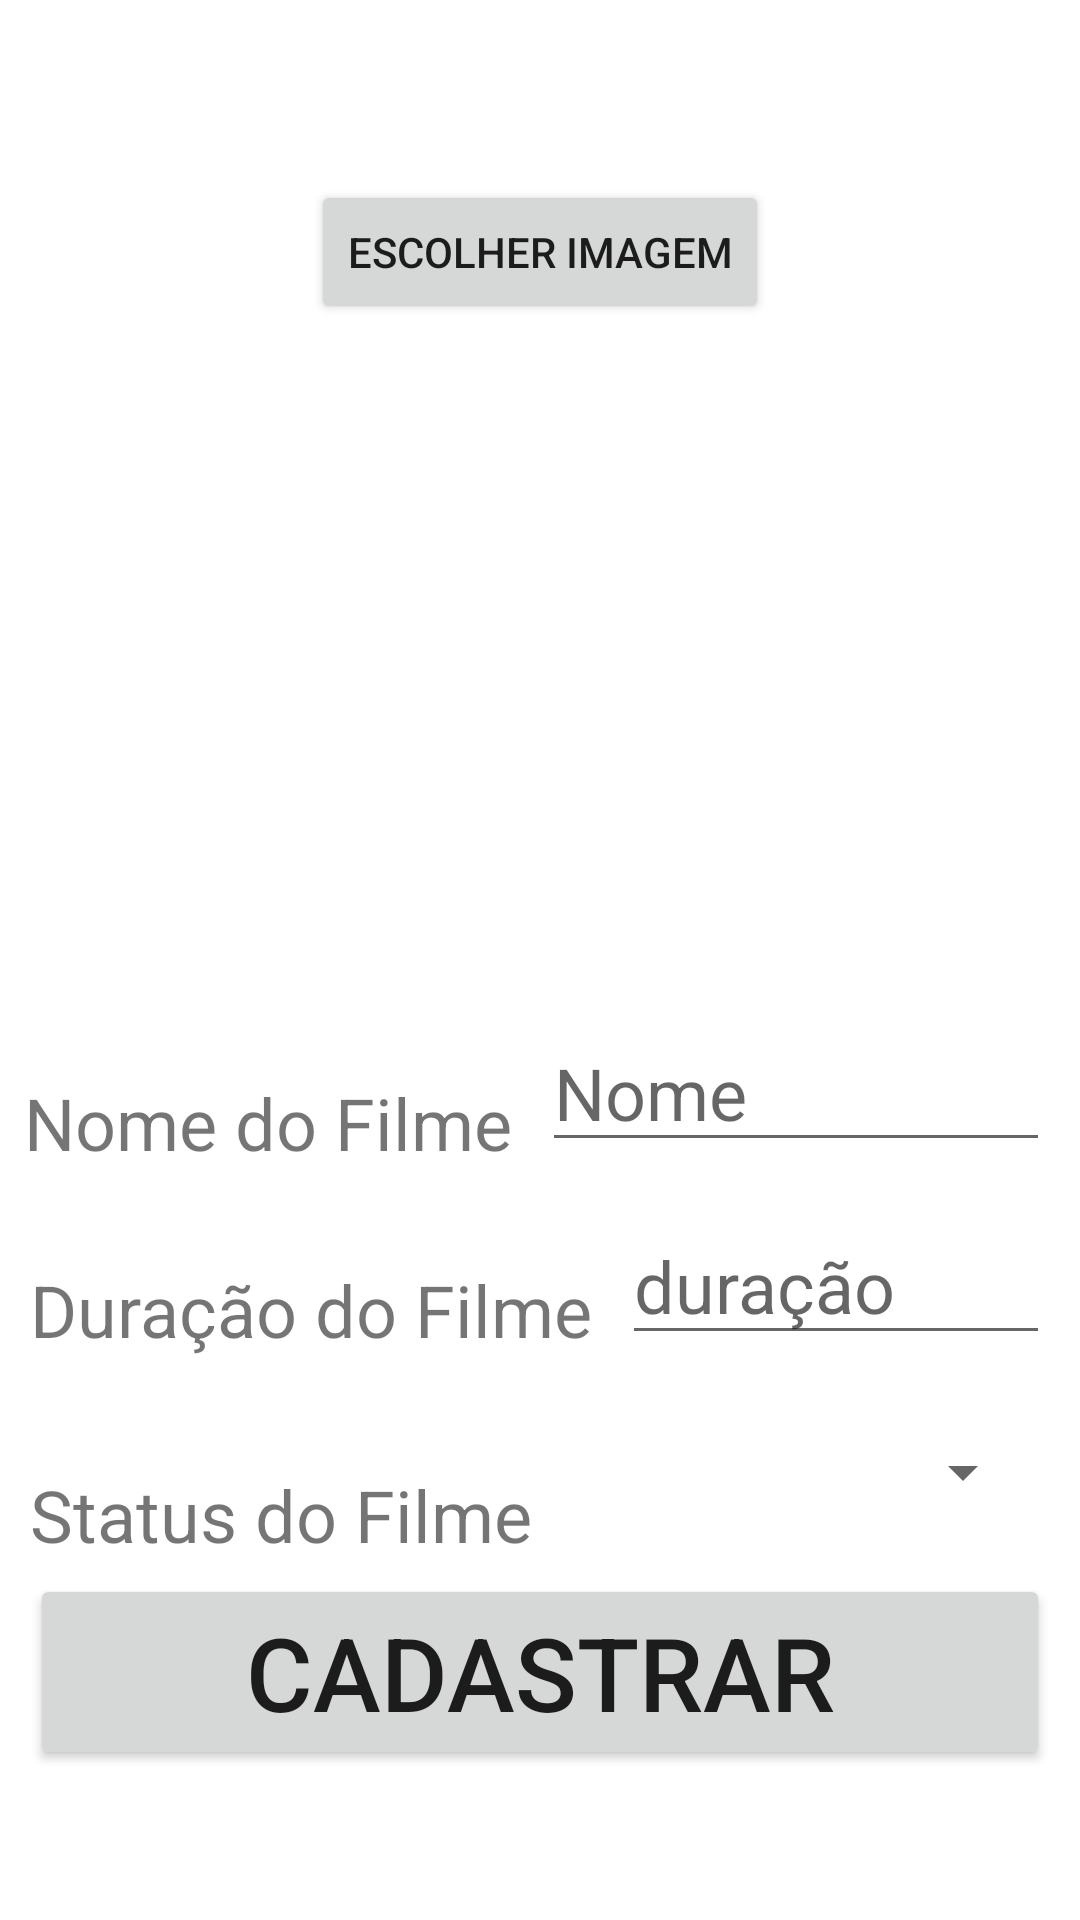

This screen was rendered from an Android layout file. Write that file and the resources it references.
<!-- AndroidManifest.xml: application theme Theme.Favoritos -->
<!-- res/layout/activity_cadastro.xml -->
<?xml version="1.0" encoding="utf-8"?>
<androidx.constraintlayout.widget.ConstraintLayout xmlns:android="http://schemas.android.com/apk/res/android"
    xmlns:app="http://schemas.android.com/apk/res-auto"
    xmlns:tools="http://schemas.android.com/tools"
    android:id="@+id/SpinOption"
    android:layout_width="match_parent"
    android:layout_height="match_parent"
    tools:context=".Activity.CadastroActivity">

    <include
        android:id="@+id/include2"
        layout="@layout/toolbar"
        android:layout_width="0dp"
        android:layout_height="50dp"
        app:layout_constraintEnd_toEndOf="parent"
        app:layout_constraintHorizontal_bias="1.0"
        app:layout_constraintStart_toStartOf="parent" />

    <Button
        android:id="@+id/btnCadastrar"
        android:layout_width="0dp"
        android:layout_height="wrap_content"
        android:layout_marginStart="10dp"
        android:layout_marginEnd="10dp"
        android:layout_marginBottom="50dp"
        android:text="Cadastrar"
        android:textSize="34sp"
        app:layout_constraintBottom_toBottomOf="parent"
        app:layout_constraintEnd_toEndOf="parent"
        app:layout_constraintStart_toStartOf="parent" />

    <EditText
        android:id="@+id/txtNome"
        android:layout_width="0dp"
        android:layout_height="wrap_content"
        android:layout_marginStart="10dp"
        android:layout_marginTop="30dp"
        android:layout_marginEnd="10dp"
        android:hint="Nome"
        android:textSize="24sp"
        app:layout_constraintEnd_toEndOf="parent"
        app:layout_constraintStart_toEndOf="@+id/textView9"
        app:layout_constraintTop_toBottomOf="@+id/imgCapa" />

    <EditText
        android:id="@+id/txtDuracao"
        android:layout_width="0dp"
        android:layout_height="wrap_content"
        android:layout_marginStart="10dp"
        android:layout_marginTop="15dp"
        android:layout_marginEnd="10dp"
        android:hint="duração"
        android:textSize="24sp"
        app:layout_constraintEnd_toEndOf="parent"
        app:layout_constraintStart_toEndOf="@+id/textView10"
        app:layout_constraintTop_toBottomOf="@+id/txtNome" />

    <TextView
        android:id="@+id/textView9"
        android:layout_width="wrap_content"
        android:layout_height="wrap_content"
        android:layout_marginStart="8dp"
        android:layout_marginTop="20dp"
        android:text="Nome do Filme"
        android:textSize="24sp"
        app:layout_constraintStart_toStartOf="parent"
        app:layout_constraintTop_toTopOf="@+id/txtNome" />

    <TextView
        android:id="@+id/textView10"
        android:layout_width="wrap_content"
        android:layout_height="wrap_content"
        android:layout_marginStart="10dp"
        android:layout_marginTop="30dp"
        android:text="Duração do Filme"
        android:textSize="24sp"
        app:layout_constraintStart_toStartOf="parent"
        app:layout_constraintTop_toBottomOf="@+id/textView9" />

    <TextView
        android:id="@+id/textView11"
        android:layout_width="wrap_content"
        android:layout_height="wrap_content"
        android:layout_marginStart="10dp"
        android:layout_marginTop="36dp"
        android:text="Status do Filme"
        android:textSize="24sp"
        app:layout_constraintStart_toStartOf="parent"
        app:layout_constraintTop_toBottomOf="@+id/textView10" />

    <Button
        android:id="@+id/btnLoadImage"
        android:layout_width="wrap_content"
        android:layout_height="wrap_content"
        android:layout_marginTop="10dp"
        android:text="Escolher Imagem"
        app:layout_constraintEnd_toEndOf="parent"
        app:layout_constraintStart_toStartOf="parent"
        app:layout_constraintTop_toBottomOf="@+id/include2" />

    <Spinner
        android:id="@+id/spinner"
        android:layout_width="0dp"
        android:layout_height="wrap_content"
        android:layout_marginStart="10dp"
        android:layout_marginTop="15dp"
        android:layout_marginEnd="15dp"
        android:contentDescription="@string/app_name"
        android:minHeight="48dp"
        app:layout_constraintEnd_toEndOf="parent"
        app:layout_constraintHorizontal_bias="1.0"
        app:layout_constraintStart_toEndOf="@+id/textView11"
        app:layout_constraintTop_toBottomOf="@+id/txtDuracao" />

    <TextView
        android:id="@+id/lblAvaliacao"
        android:layout_width="wrap_content"
        android:layout_height="wrap_content"
        android:layout_marginStart="8dp"
        android:layout_marginTop="32dp"
        android:text="Avaliação do filmeModel"
        android:textSize="24dp"
        android:visibility="gone"
        app:layout_constraintStart_toStartOf="parent"
        app:layout_constraintTop_toBottomOf="@+id/textView11" />

    <EditText
        android:id="@+id/txtAvaliacao"
        android:layout_width="0dp"
        android:layout_height="wrap_content"
        android:layout_marginStart="10dp"
        android:layout_marginTop="15dp"
        android:layout_marginEnd="15dp"
        android:ems="10"
        android:hint="Avaliação"
        android:inputType="textPersonName"
        android:visibility="gone"
        app:layout_constraintEnd_toEndOf="parent"
        app:layout_constraintStart_toEndOf="@+id/lblAvaliacao"
        app:layout_constraintTop_toBottomOf="@+id/spinner" />

    <ImageView
        android:id="@+id/imgCapa"
        android:layout_width="0dp"
        android:layout_height="200dp"
        app:layout_constraintEnd_toEndOf="parent"
        app:layout_constraintHorizontal_bias="0.0"
        app:layout_constraintStart_toStartOf="parent"
        app:layout_constraintTop_toBottomOf="@+id/btnLoadImage"
        app:srcCompat="@drawable/padrao"
        android:tag="bg"
        />


</androidx.constraintlayout.widget.ConstraintLayout>
<!-- res/layout/toolbar.xml (included above) -->
<?xml version="1.0" encoding="utf-8"?>
<FrameLayout xmlns:android="http://schemas.android.com/apk/res/android"
    xmlns:tools="http://schemas.android.com/tools"
    android:layout_width="match_parent"
    android:layout_height="wrap_content">

    <androidx.appcompat.widget.Toolbar
        android:id="@+id/toolbarPrincipal"
        android:layout_width="match_parent"
        android:layout_height="match_parent"
        android:theme="@style/Theme.AppCompat.DayNight.NoActionBar" />

</FrameLayout>
<!-- resources referenced by this layout -->
<resources>
  <string name="app_name">Favoritos</string>
  <style name="Theme.Favoritos" parent="Theme.MaterialComponents.DayNight.NoActionBar">
          
          <item name="colorPrimary">@color/Cinza_Claro</item>
          <item name="colorPrimaryVariant">@color/Cinza_Escuro</item>
          <item name="colorOnPrimary">@color/Verde_Lima</item>
          
          <item name="colorSecondary">@color/Verde_Lima</item>
          <item name="colorSecondaryVariant">@color/Cinza_Claro</item>
          <item name="colorOnSecondary">@color/Verde_Lima</item>
          
          <item name="android:statusBarColor">?attr/colorPrimaryVariant</item>
          
      </style>
  <color name="Cinza_Claro">#B6B4B4</color>
  <color name="Cinza_Escuro">#706E64</color>
  <color name="Verde_Lima">#D3FA3A</color>
</resources>
